The GitHub repository jshankarc/A-Smartphone-Assistance-for-Blind-Visually-Impaired-using-Deep-Learning contains a labelled image folder "classification" with 3 categories: center, left, right. Examples follow, each with its label.

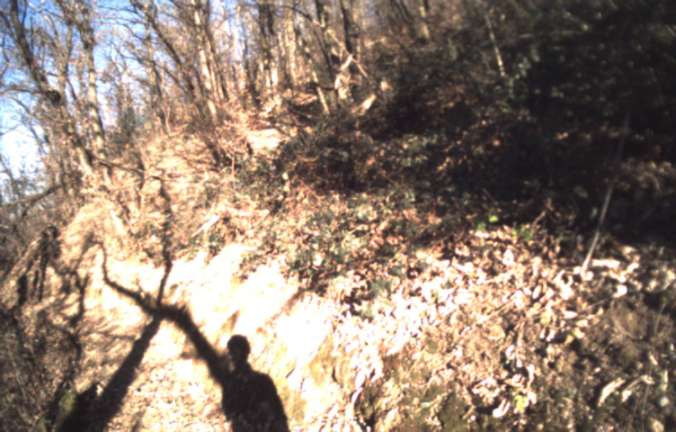
Label: right

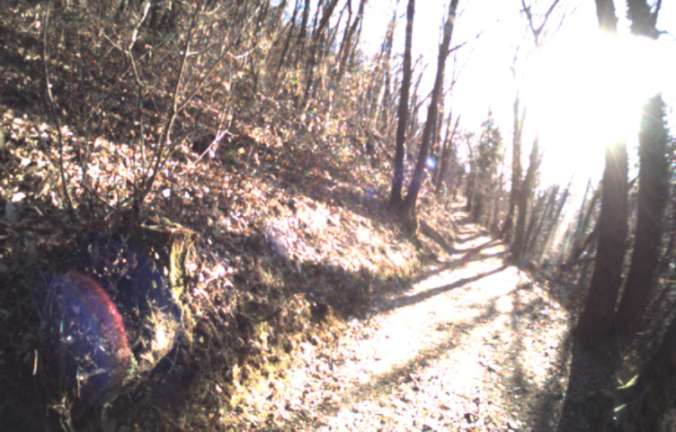
Label: left

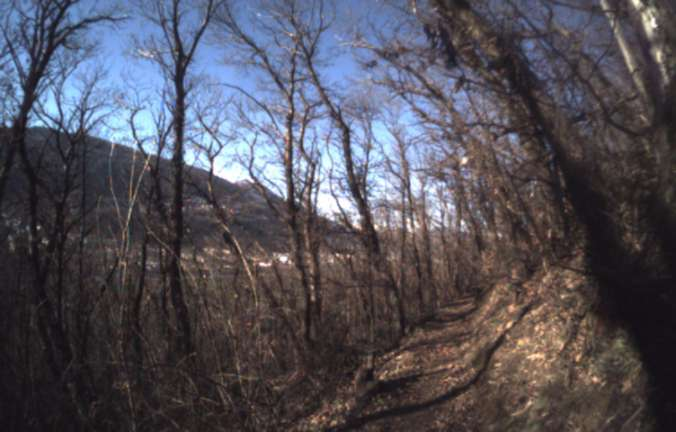
Label: left

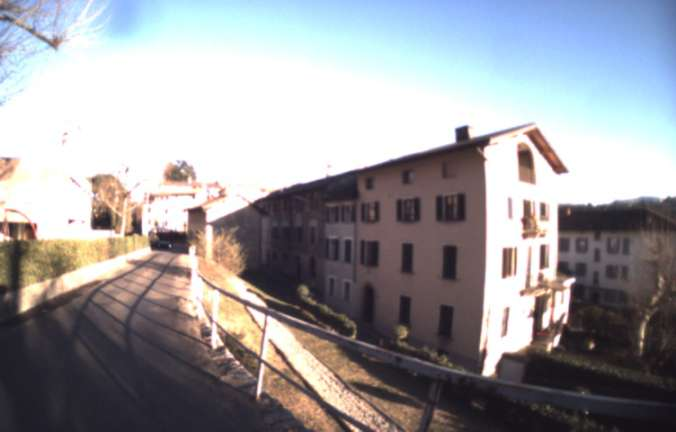
Label: center

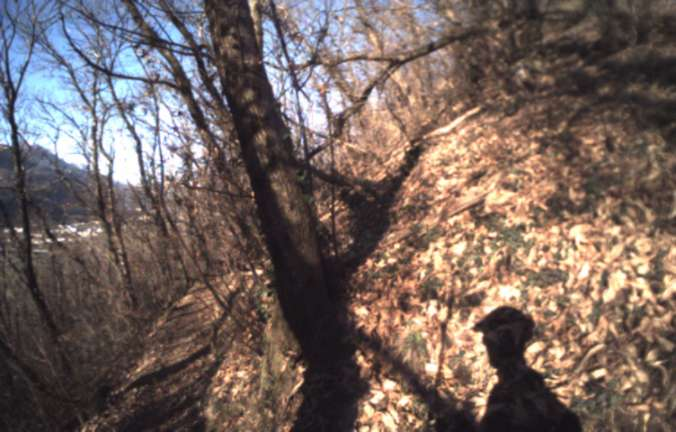
Label: right

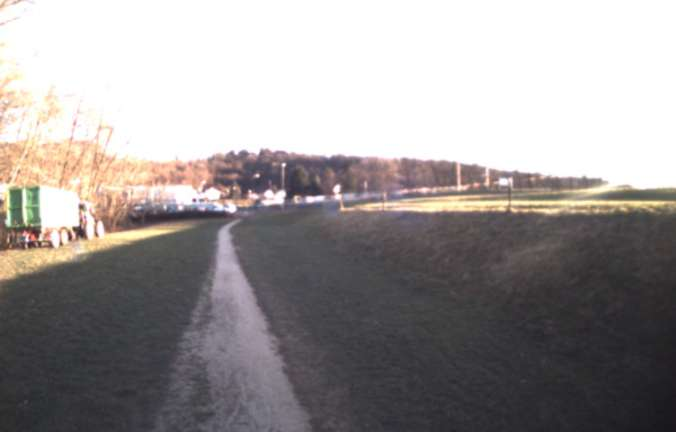
Label: center
